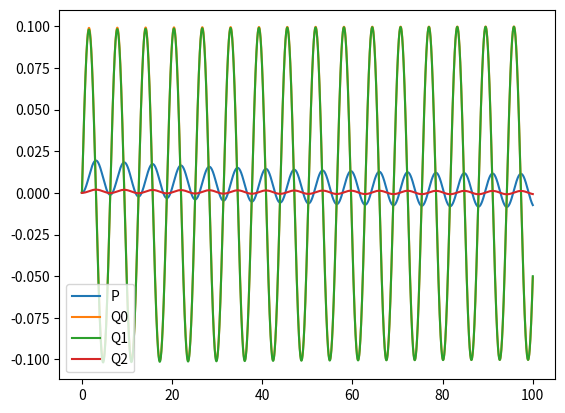

Generate this figure with matplotlib:
import numpy as np
import matplotlib.pyplot as plt

R0 = 10
C = 10
R1 = 10

dt = 0.01
tend = 100
time = np.linspace(0,tend,int(tend/dt)+1,endpoint=True)
Psource = np.sin

solution = np.zeros((4, len(time)))

M0 = np.array([
    [-1,-R0,0,0],
    [0,0,1,0],
    [1,0,0,-R1],
    [0,1,-1,-1],
               ])

M1 = np.array([
    [0,0,0,0],
    [-C,0,0,0],
    [0,0,0,0],
    [0,0,0,0],
               ])

def Source(t:float):
    return np.array([
            -Psource(t),
            0,
            0,
            0,
        ])

LHS = M0 + M1 / dt

solution[:, 0] = np.linalg.solve(M0, Source(0))

for step, t in enumerate(time):
    RHS = Source(t) + np.matmul(M1, solution[:, step] / dt)
    try:
        solution[:, step + 1] = np.linalg.solve(LHS, RHS)
    except:
        break

# plt.plot(time, Psource(time), label="PSource")
plt.plot(time, solution.T, label=["P", "Q0", "Q1", "Q2"])
plt.legend()
plt.show()